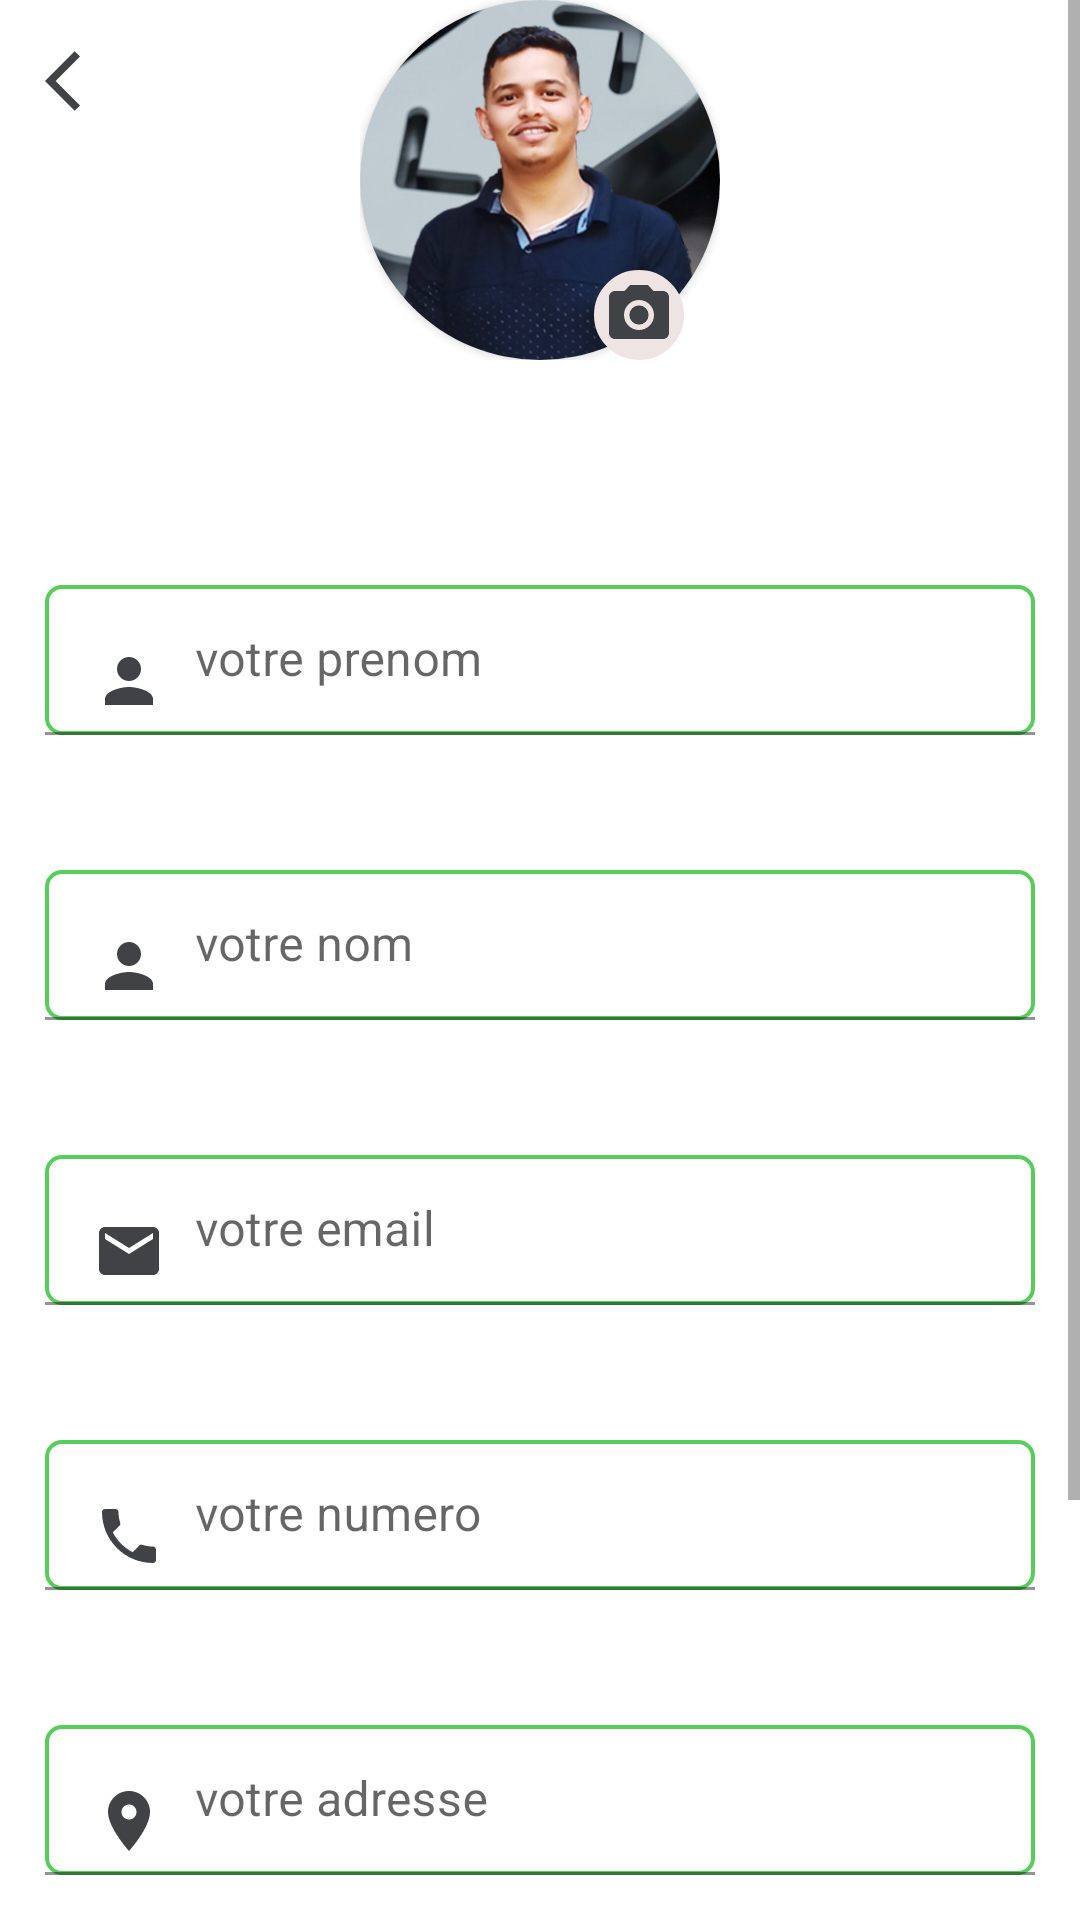

This screen was rendered from an Android layout file. Write that file and the resources it references.
<!-- AndroidManifest.xml: application theme Theme.HelloHairdresser -->
<!-- res/layout/activity_profile.xml -->
<?xml version="1.0" encoding="utf-8"?>
<RelativeLayout xmlns:android="http://schemas.android.com/apk/res/android"
    xmlns:app="http://schemas.android.com/apk/res-auto"
    xmlns:tools="http://schemas.android.com/tools"
    android:layout_width="match_parent"
    android:layout_height="match_parent"
    tools:context=".Profile">
    <ImageButton
        android:id="@+id/backBtn"
        android:layout_width="wrap_content"
        android:layout_height="wrap_content"
        android:backgroundTint="@color/white"
        android:padding="15dp"
        android:src="@drawable/ic_arrow_back" />
    <ScrollView
        android:layout_width="match_parent"
        android:layout_height="match_parent"
        android:fillViewport="true"
        >
    <LinearLayout
        android:textAlignment="center"
        android:layout_width="match_parent"
        android:orientation="vertical"
        android:gravity="center"
        android:layout_height="match_parent">
        <RelativeLayout
            android:layout_width="120dp"
            android:layout_height="120dp"
            android:layout_marginBottom="30dp"
            >

            <androidx.cardview.widget.CardView
                android:id="@+id/view"
                android:layout_width="120dp"
                android:layout_height="120dp"
                android:layout_centerHorizontal="true"
                android:elevation="12dp"
                android:textAlignment="center"
                app:cardCornerRadius="60dp">

                <ImageView
                    android:id="@+id/imageView"
                    android:layout_width="match_parent"
                    android:layout_height="120dp"
                    android:scaleType="centerCrop"
                    android:src="@drawable/adnane" />
            </androidx.cardview.widget.CardView>

            <ImageButton
                android:id="@+id/imageDangerLevel3"
                android:layout_width="wrap_content"
                android:layout_height="wrap_content"
                android:layout_alignParentEnd="true"
                android:layout_alignParentBottom="true"
                android:layout_marginLeft="5dp"
                android:padding="3dp"
                android:layout_marginEnd="12dp"
                android:background="@drawable/etat_shape"
                android:translationZ="2dp"
                android:src="@drawable/ic_camera"
                android:backgroundTint="#EFE4E4"
                />
        </RelativeLayout>
        <com.google.android.material.textfield.TextInputLayout
            android:id="@+id/id_prenom_log"
            android:layout_width="fill_parent"
            android:layout_height="wrap_content">

            <EditText
                android:layout_width="match_parent"
                android:layout_height="50sp"
                android:layout_marginHorizontal="15sp"
                android:layout_marginTop="45sp"
                android:background="@drawable/shape_button"
                android:drawableLeft="@drawable/ic_person"
                android:drawablePadding="10sp"
                android:hint="votre prenom"
                android:paddingHorizontal="15sp"
                android:singleLine="true"
                android:textColor="@android:color/black" />
        </com.google.android.material.textfield.TextInputLayout>
        <com.google.android.material.textfield.TextInputLayout
            android:id="@+id/id_nom_log"
            android:layout_width="fill_parent"
            android:layout_height="wrap_content">

            <EditText
                android:layout_width="match_parent"
                android:layout_height="50sp"
                android:layout_marginHorizontal="15sp"
                android:layout_marginTop="45sp"
                android:background="@drawable/shape_button"
                android:drawableLeft="@drawable/ic_person"
                android:drawablePadding="10sp"
                android:hint="votre nom"
                android:paddingHorizontal="15sp"
                android:singleLine="true"
                android:textColor="@android:color/black"
                />
        </com.google.android.material.textfield.TextInputLayout>
        <com.google.android.material.textfield.TextInputLayout
            android:id="@+id/id_email"
            android:layout_width="fill_parent"
            android:layout_height="wrap_content">

            <EditText
                android:layout_width="match_parent"
                android:layout_height="50sp"
                android:layout_marginHorizontal="15sp"
                android:layout_marginTop="45sp"
                android:background="@drawable/shape_button"
                android:drawableLeft="@drawable/ic_email"
                android:drawablePadding="10sp"
                android:hint="votre email"
                android:paddingHorizontal="15sp"
                android:singleLine="true"
                android:textColor="@android:color/black"
                />
        </com.google.android.material.textfield.TextInputLayout>
        <com.google.android.material.textfield.TextInputLayout
            android:id="@+id/id_phone"
            android:layout_width="fill_parent"
            android:layout_height="wrap_content">
            <EditText
                android:layout_width="match_parent"
                android:layout_height="50sp"
                android:layout_marginHorizontal="15sp"
                android:layout_marginTop="45sp"
                android:background="@drawable/shape_button"
                android:drawableLeft="@drawable/ic_phone"
                android:drawablePadding="10sp"
                android:hint="votre numero"
                android:paddingHorizontal="15sp"
                android:singleLine="true"
                android:textColor="@android:color/black"
                />
        </com.google.android.material.textfield.TextInputLayout>
        <com.google.android.material.textfield.TextInputLayout
            android:id="@+id/id_adresse"
            android:layout_width="fill_parent"
            android:layout_height="wrap_content">
            <EditText
                android:layout_width="match_parent"
                android:layout_height="50sp"
                android:layout_marginHorizontal="15sp"
                android:layout_marginTop="45sp"
                android:background="@drawable/shape_button"
                android:drawableLeft="@drawable/ic_location"
                android:drawablePadding="10sp"
                android:hint="votre adresse"
                android:paddingHorizontal="15sp"
                android:singleLine="true"
                android:textColor="@android:color/black"
                />
        </com.google.android.material.textfield.TextInputLayout>
        <com.google.android.material.textfield.TextInputLayout
            android:id="@+id/id_aboutMe"
            android:layout_width="fill_parent"
            android:layout_height="wrap_content">
            <EditText
                android:layout_width="match_parent"
                android:layout_height="50sp"
                android:layout_marginHorizontal="15sp"
                android:layout_marginTop="45sp"
                android:background="@drawable/shape_button"
                android:drawableLeft="@drawable/ic_info"
                android:drawablePadding="10sp"
                android:hint="À propos de moi"
                android:paddingHorizontal="15sp"
                android:singleLine="false"
                android:inputType="textMultiLine"
                android:minLines="4"
                android:textColor="@android:color/black"
                />
        </com.google.android.material.textfield.TextInputLayout>
        <LinearLayout
            android:layout_width="match_parent"
            android:orientation="horizontal"
            android:layout_marginHorizontal="30dp"
            android:layout_marginVertical="25dp"
            android:gravity="center"
            android:backgroundTint="@color/vertApp"
            android:background="@drawable/shape_button"
            android:layout_height="wrap_content">
            <TextView
                android:layout_width="wrap_content"
                android:layout_height="wrap_content"
                android:backgroundTint="@color/white"
                android:background="@drawable/ic_save"/>
            <TextView
                android:textColor="@color/white"
                android:layout_width="wrap_content"
                android:layout_height="wrap_content"
                android:text="Enregestrez les modification"
                android:padding="15dp"
                android:textAlignment="center"
                />
        </LinearLayout>
    </LinearLayout>
    </ScrollView>

</RelativeLayout>
<!-- resources referenced by this layout -->
<resources>
  <color name="vertApp">#E13FC845</color>
  <color name="white">#FFFFFFFF</color>
  <!-- drawable etat_shape (drawable) -->
  <?xml version="1.0" encoding="utf-8"?>
  <shape xmlns:android="http://schemas.android.com/apk/res/android"
      android:shape="oval"
      >
      <stroke android:color="@color/black" android:width="1dp"/>
  
  </shape>
  <!-- drawable ic_arrow_back (drawable) -->
  <vector android:autoMirrored="true" android:height="24dp"
      android:tint="#414245" android:viewportHeight="24"
      android:viewportWidth="24" android:width="24dp" xmlns:android="http://schemas.android.com/apk/res/android">
      <path android:fillColor="@android:color/white" android:pathData="M11.67,3.87L9.9,2.1 0,12l9.9,9.9 1.77,-1.77L3.54,12z"/>
  </vector>
  <!-- drawable ic_email (drawable) -->
  <vector android:height="24dp" android:tint="#414245"
      android:viewportHeight="24" android:viewportWidth="24"
      android:width="24dp" xmlns:android="http://schemas.android.com/apk/res/android">
      <path android:fillColor="@android:color/white" android:pathData="M20,4L4,4c-1.1,0 -1.99,0.9 -1.99,2L2,18c0,1.1 0.9,2 2,2h16c1.1,0 2,-0.9 2,-2L22,6c0,-1.1 -0.9,-2 -2,-2zM20,8l-8,5 -8,-5L4,6l8,5 8,-5v2z"/>
  </vector>
  <!-- drawable ic_info (drawable) -->
  <vector android:height="24dp" android:tint="#414245"
      android:viewportHeight="24" android:viewportWidth="24"
      android:width="24dp" xmlns:android="http://schemas.android.com/apk/res/android">
      <path android:fillColor="@android:color/white" android:pathData="M12,2C6.48,2 2,6.48 2,12s4.48,10 10,10 10,-4.48 10,-10S17.52,2 12,2zM13,17h-2v-6h2v6zM13,9h-2L11,7h2v2z"/>
  </vector>
  <!-- drawable ic_location (drawable) -->
  <vector android:height="24dp" android:tint="#414245"
      android:viewportHeight="24" android:viewportWidth="24"
      android:width="24dp" xmlns:android="http://schemas.android.com/apk/res/android">
      <path android:fillColor="@android:color/white" android:pathData="M12,2C8.13,2 5,5.13 5,9c0,5.25 7,13 7,13s7,-7.75 7,-13c0,-3.87 -3.13,-7 -7,-7zM12,11.5c-1.38,0 -2.5,-1.12 -2.5,-2.5s1.12,-2.5 2.5,-2.5 2.5,1.12 2.5,2.5 -1.12,2.5 -2.5,2.5z"/>
  </vector>
  <!-- drawable ic_person (drawable) -->
  <vector android:height="24dp" android:tint="#414245"
      android:viewportHeight="24" android:viewportWidth="24"
      android:width="24dp" xmlns:android="http://schemas.android.com/apk/res/android">
      <path android:fillColor="@android:color/white" android:pathData="M12,12c2.21,0 4,-1.79 4,-4s-1.79,-4 -4,-4 -4,1.79 -4,4 1.79,4 4,4zM12,14c-2.67,0 -8,1.34 -8,4v2h16v-2c0,-2.66 -5.33,-4 -8,-4z"/>
  </vector>
  <!-- drawable ic_save (drawable) -->
  <vector android:height="24dp" android:tint="#414245"
      android:viewportHeight="24" android:viewportWidth="24"
      android:width="24dp" xmlns:android="http://schemas.android.com/apk/res/android">
      <path android:fillColor="@android:color/white" android:pathData="M17,3L5,3c-1.11,0 -2,0.9 -2,2v14c0,1.1 0.89,2 2,2h14c1.1,0 2,-0.9 2,-2L21,7l-4,-4zM12,19c-1.66,0 -3,-1.34 -3,-3s1.34,-3 3,-3 3,1.34 3,3 -1.34,3 -3,3zM15,9L5,9L5,5h10v4z"/>
  </vector>
  <!-- drawable shape_button (drawable) -->
  <?xml version="1.0" encoding="utf-8"?>
  <shape xmlns:android="http://schemas.android.com/apk/res/android"
      android:shape="rectangle"
      >
      <corners android:radius="5dp" />
      <stroke android:color="@color/vertApp" android:width="1.3dp"/>
  
  </shape>
  <color name="black">#FF000000</color>
  <color name="purple_500">#FF6200EE</color>
  <color name="purple_700">#FF3700B3</color>
  <color name="teal_200">#FF03DAC5</color>
  <color name="teal_700">#FF018786</color>
</resources>
